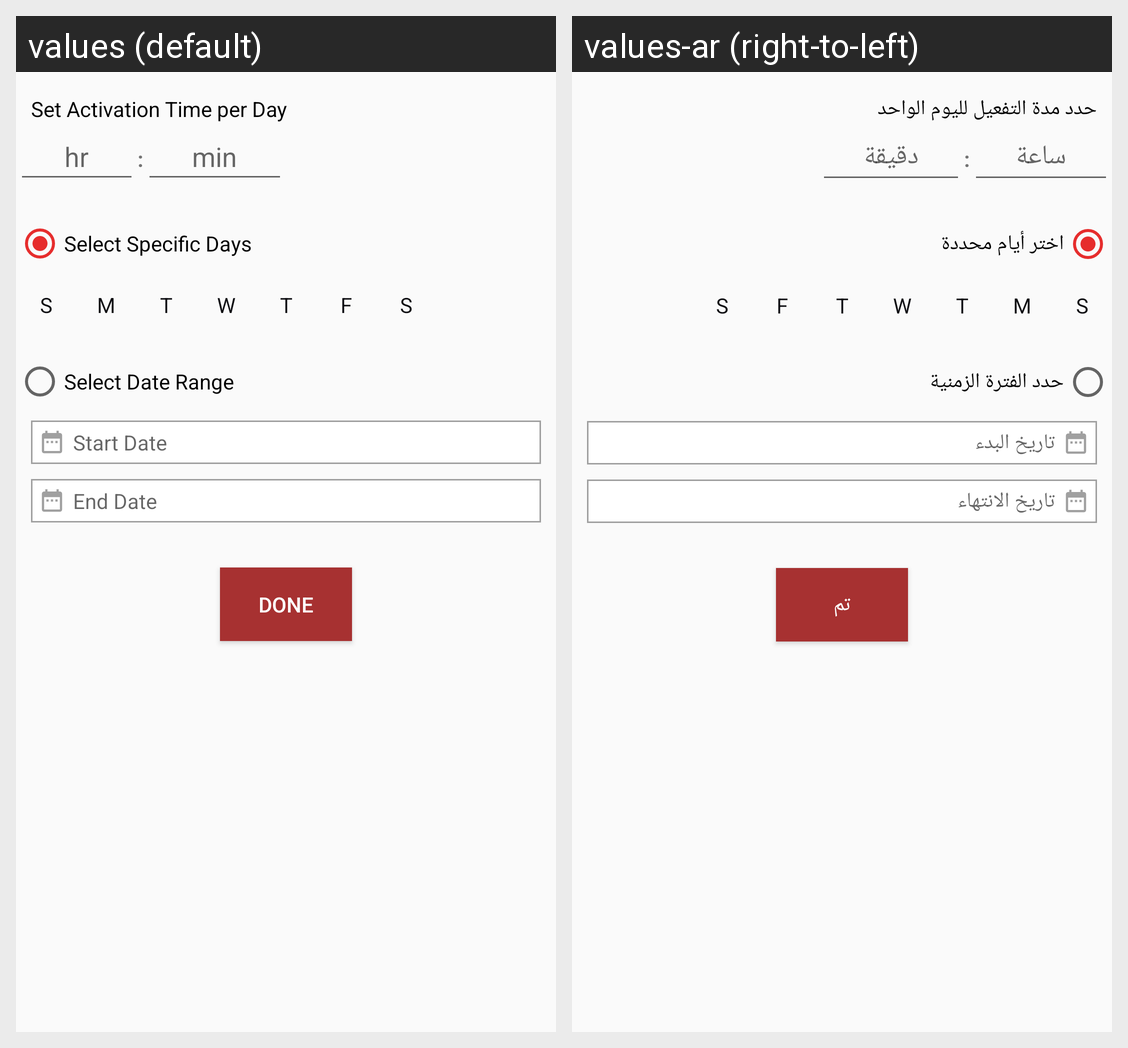

For this localized Android screen grid, give each drawn string resource with its value in every locale shown.
Android screen res/layout/fragment_set_timer.xml rendered under 2 locales, left to right: values (default), values-ar (right-to-left). Device: Nexus 5 (rendered at 1080×1920; each locale shown at half size, 540×960, under a caption strip naming it); theme AppTheme.
Strings drawn on this screen, with the default value and each locale's value (text and hints the layout hard-codes, and strings that could not be matched under every locale, appear in the picture but are not listed):

set_time
  values: Set Activation Time per Day
  values-ar: حدد مدة التفعيل لليوم الواحد

hours
  values: hr
  values-ar: ساعة

minutes
  values: min
  values-ar: دقيقة

select_days
  values: Select Specific Days
  values-ar: اختر أيام محددة

select_date_range
  values: Select Date Range
  values-ar: حدد الفترة الزمنية

start_date
  values: Start Date
  values-ar: تاريخ البدء

end_date
  values: End Date
  values-ar: تاريخ الانتهاء

done
  values: Done
  values-ar: تم
